Labelled photos from "images", an image-classification folder in PMPSA/bouteille. The possible labels are: Evian, pins, Volvic.

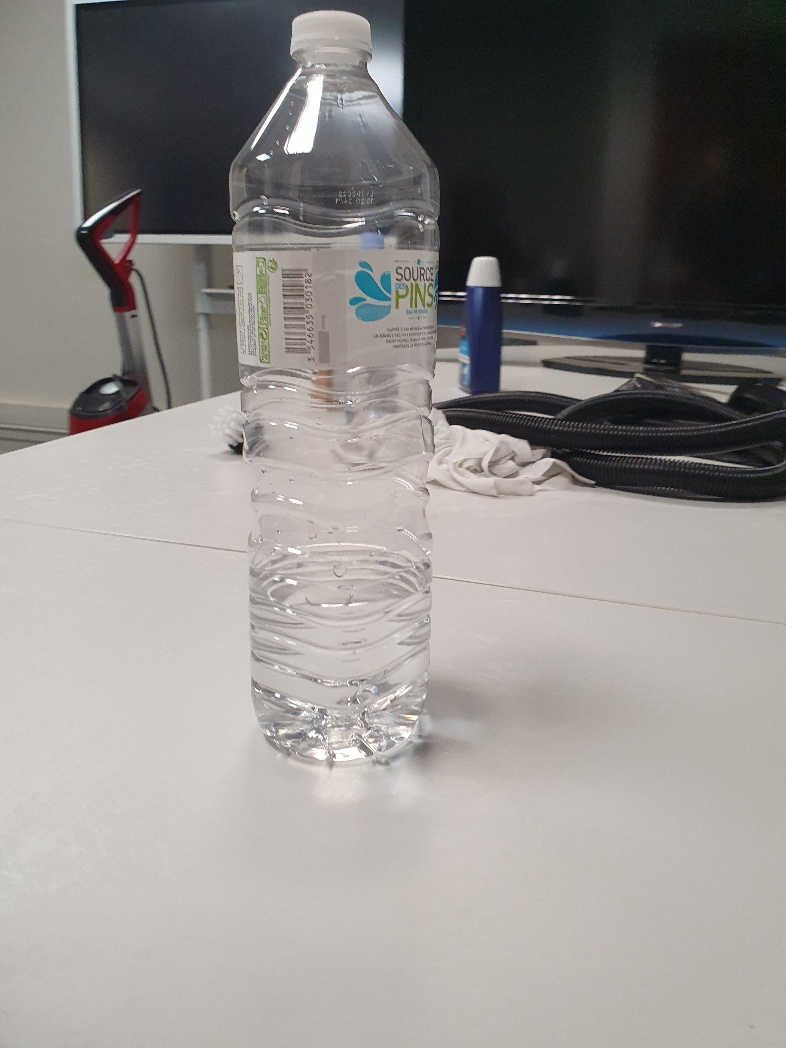
Label: pins

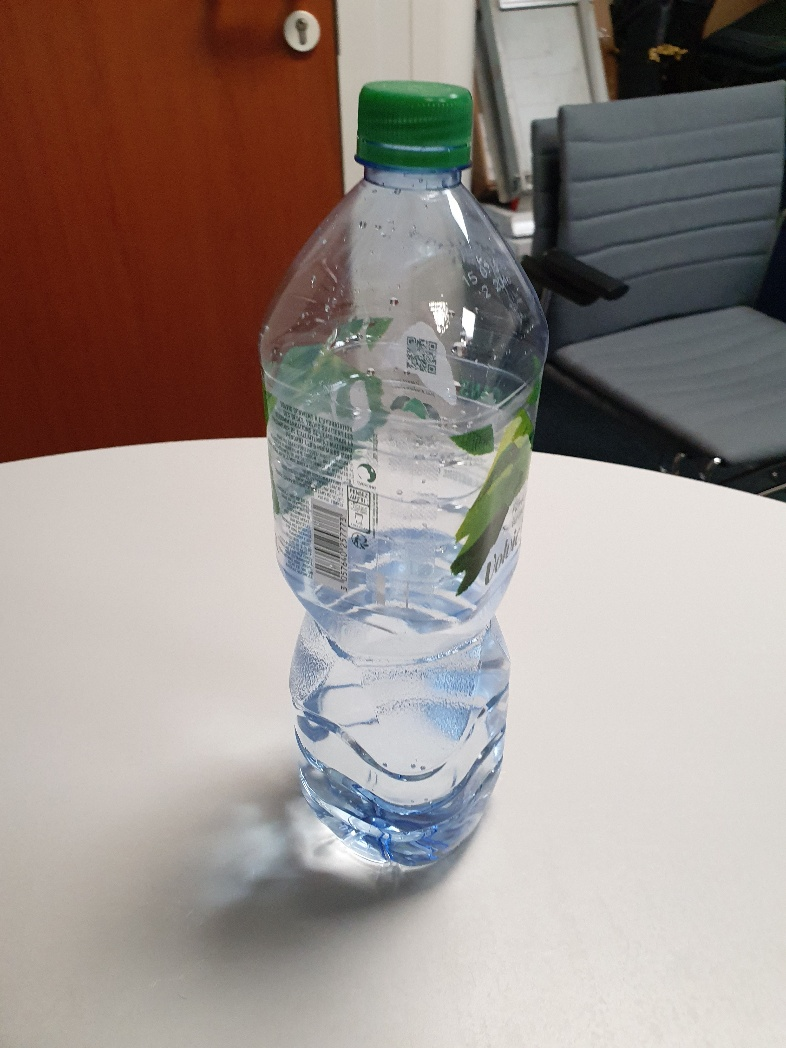
Label: Volvic

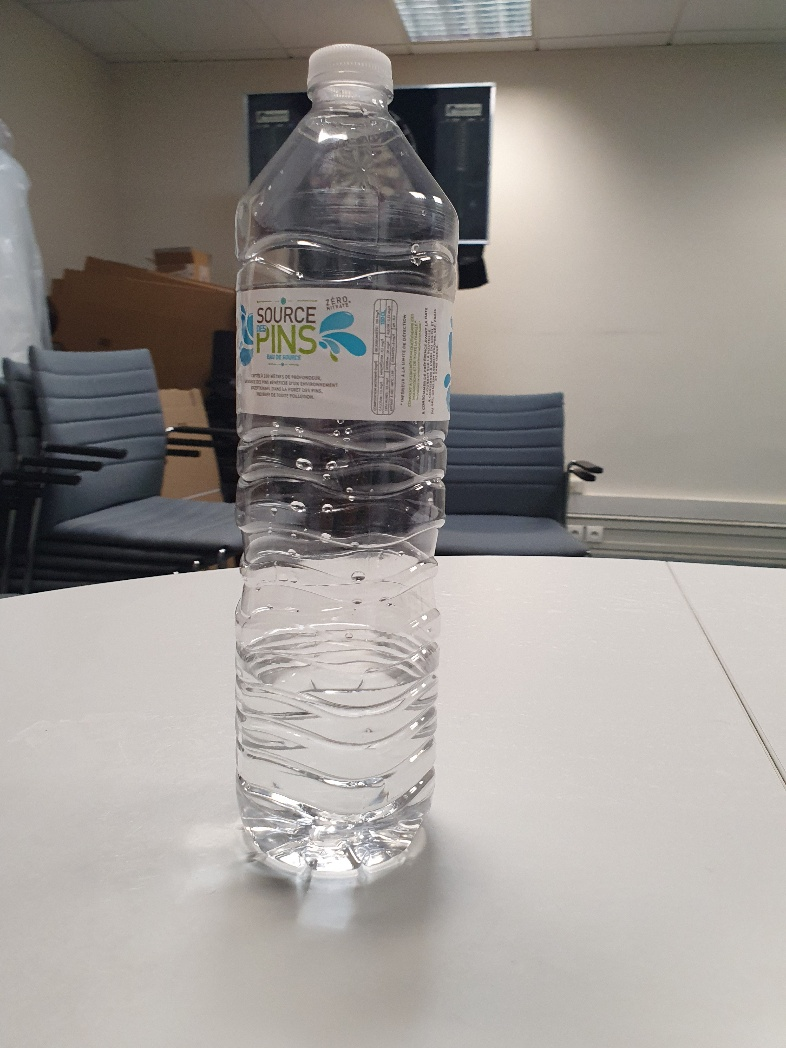
Label: pins

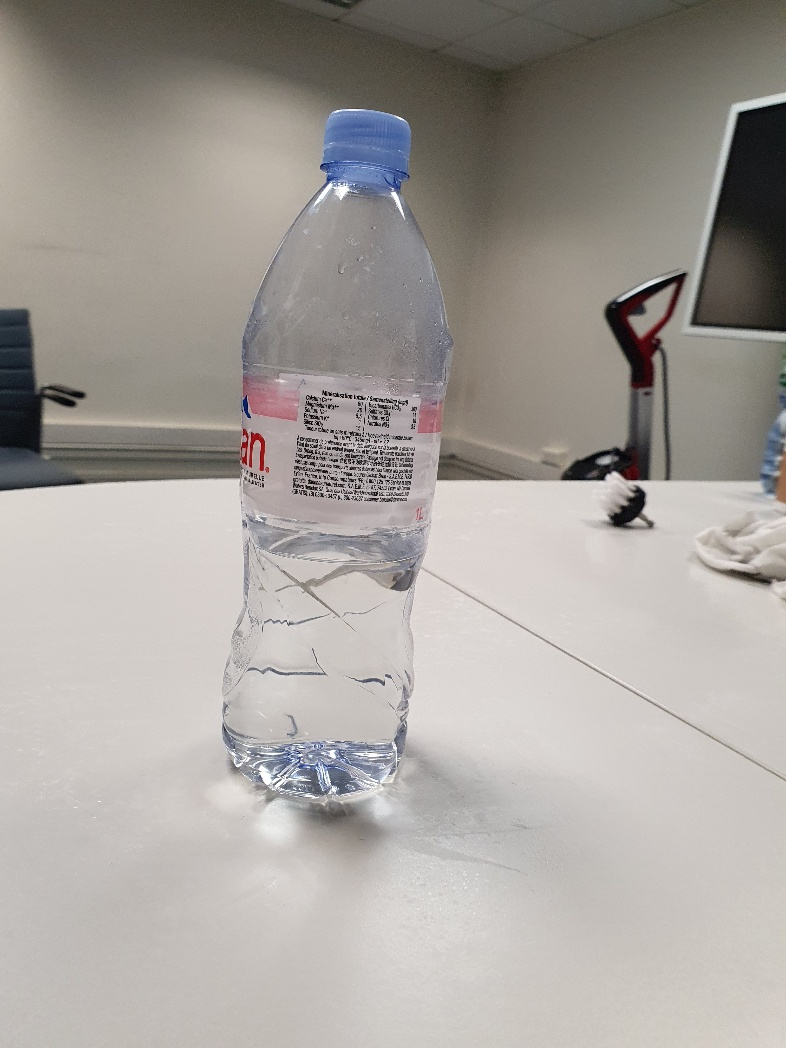
Label: Evian

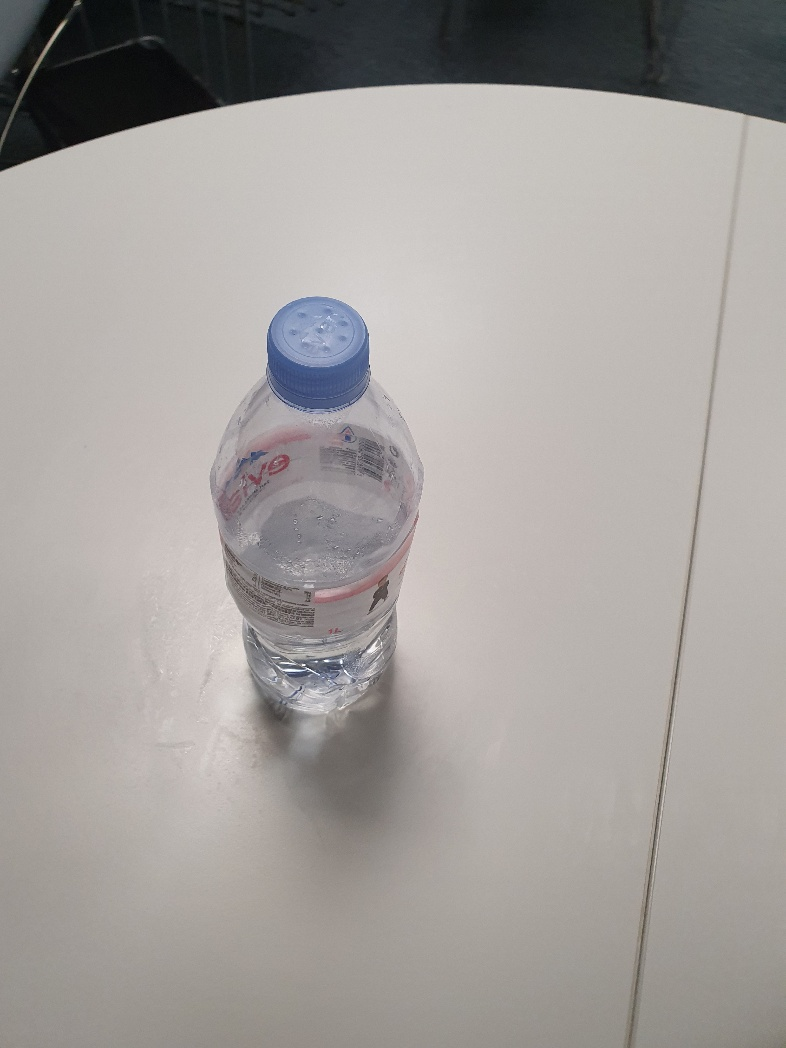
Label: Evian

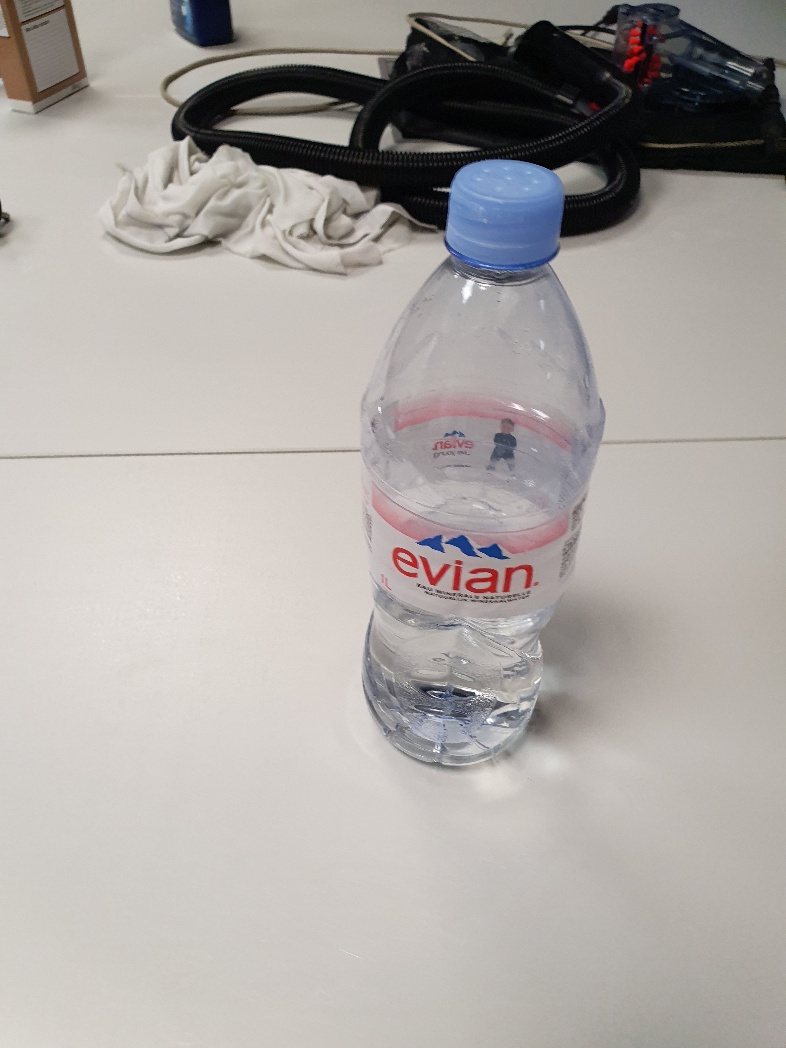
Label: Evian
